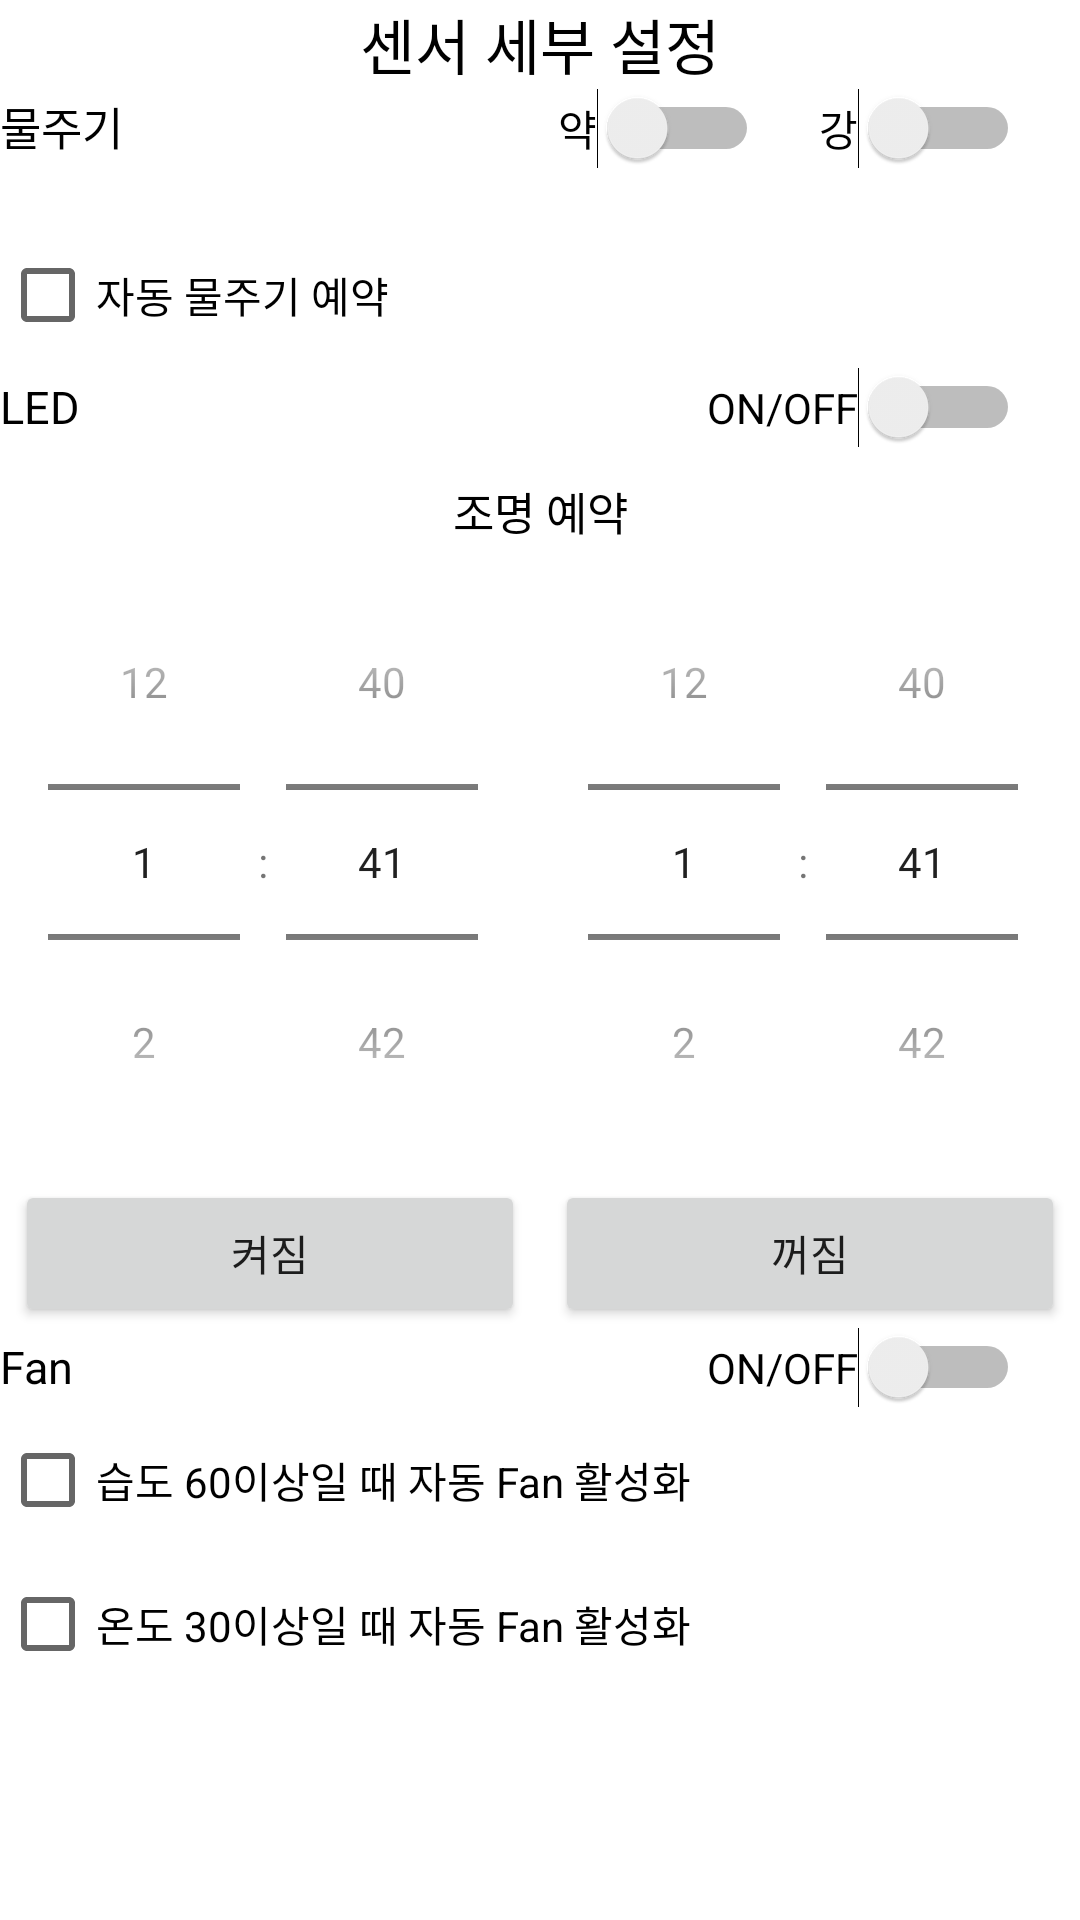

Reconstruct the res/layout file that produces this screen, plus the resources it refers to.
<!-- AndroidManifest.xml: application theme Theme.Dtq01 -->
<!-- res/layout/activity_sensor_set.xml -->
<?xml version="1.0" encoding="utf-8"?>
<LinearLayout xmlns:android="http://schemas.android.com/apk/res/android"
    xmlns:app="http://schemas.android.com/apk/res-auto"
    xmlns:tools="http://schemas.android.com/tools"
    android:layout_width="match_parent"
    android:layout_height="match_parent"
    tools:context=".SensorSet"
    android:orientation="vertical">

    <TextView
        android:layout_width="wrap_content"
        android:layout_height="wrap_content"
        android:layout_gravity="center"
        android:text="센서 세부 설정"
        android:textSize="20sp"
        app:layout_constraintBottom_toBottomOf="parent"
        app:layout_constraintHorizontal_bias="0.074"
        app:layout_constraintLeft_toLeftOf="parent"
        app:layout_constraintRight_toRightOf="parent"
        app:layout_constraintTop_toTopOf="parent"
        app:layout_constraintVertical_bias="0.022"
        android:textColor="#000000"/>

    <LinearLayout
        android:layout_width="match_parent"
        android:layout_height="45dp"
        android:orientation="horizontal"
        android:tag="1">

        <TextView
            android:id="@+id/textView"
            android:layout_width="match_parent"
            android:layout_height="wrap_content"
            android:layout_weight="1"
            android:text="물주기"
            android:textColor="#000000"
            android:textSize="15sp" />

        <Switch
            android:id="@+id/switch1"
            android:layout_width="wrap_content"
            android:layout_height="wrap_content"
            android:layout_marginEnd="20dp"
            android:layout_marginRight="20dp"
            android:text="약"
            tools:layout_editor_absoluteX="86dp"
            tools:layout_editor_absoluteY="454dp" />

        <Switch
            android:id="@+id/switch3"
            android:layout_width="wrap_content"
            android:layout_height="wrap_content"
            android:layout_marginEnd="20dp"
            android:layout_marginRight="20dp"
            android:text="강"
            tools:layout_editor_absoluteX="86dp"
            tools:layout_editor_absoluteY="454dp" />


    </LinearLayout>

    <CheckBox
        android:id="@+id/checkBox3"
        android:layout_width="match_parent"
        android:layout_height="wrap_content"
        android:text="자동 물주기 예약" />


    <LinearLayout
        android:layout_width="match_parent"
        android:layout_height="wrap_content"
        android:orientation="horizontal"
        android:tag="1"
        >

        <TextView
            android:id="@+id/textView4"
            android:layout_width="match_parent"
            android:layout_height="37dp"
            android:layout_weight="1"
            android:text="LED"
            android:textColor="#000000"
            android:textSize="15sp" />

        <Switch
            android:id="@+id/switch2"
            android:layout_width="wrap_content"
            android:layout_height="wrap_content"
            android:layout_marginEnd="20dp"
            android:layout_marginRight="20dp"
            android:text="ON/OFF"
            tools:layout_editor_absoluteX="86dp"
            tools:layout_editor_absoluteY="454dp" />


    </LinearLayout>
    <LinearLayout
        android:layout_width="match_parent"
        android:layout_height="wrap_content"
        android:orientation="horizontal"
        android:tag="2">

        <TextView
            android:id="@+id/textView5"
            android:layout_width="wrap_content"
            android:layout_height="match_parent"
            android:layout_weight="1"
            android:text="조명 예약"
            android:textColor="#000000"
            android:textSize="15sp"
            android:gravity="center"/>
    </LinearLayout>
    <LinearLayout
        android:layout_width="match_parent"
        android:layout_height="wrap_content"
        android:orientation="horizontal"
        android:tag="3">

        <TimePicker
            android:id="@+id/timePicker"
            android:layout_width="match_parent"
            android:layout_height="match_parent"
            android:timePickerMode="spinner"
            android:layout_weight="1"/>

        <TimePicker
            android:id="@+id/timePicker2"
            android:layout_width="match_parent"
            android:layout_height="match_parent"
            android:scrollbarSize="1dp"
            android:timePickerMode="spinner"
            android:layout_weight="1"/>

    </LinearLayout>

    <LinearLayout
        android:layout_width="match_parent"
        android:layout_height="wrap_content"
        android:orientation="horizontal"
        android:tag="2">

        <Button
            android:id="@+id/button2"
            android:layout_width="158dp"
            android:layout_height="49dp"
            android:layout_marginStart="5dp"
            android:layout_marginLeft="5dp"
            android:layout_marginEnd="5dp"
            android:layout_marginRight="5dp"
            android:layout_weight="1"
            android:text="켜짐"
            tools:layout_editor_absoluteX="37dp"
            tools:layout_editor_absoluteY="563dp" />

        <Button
            android:id="@+id/button3"
            android:layout_width="158dp"
            android:layout_height="49dp"
            android:layout_marginStart="5dp"
            android:layout_marginLeft="5dp"
            android:layout_marginEnd="5dp"
            android:layout_marginRight="5dp"
            android:layout_weight="1"
            android:text="꺼짐"
            tools:layout_editor_absoluteX="37dp"
            tools:layout_editor_absoluteY="563dp" />

    </LinearLayout>
    <LinearLayout
        android:layout_width="match_parent"
        android:layout_height="wrap_content"
        android:orientation="horizontal"
        android:tag="3">

    </LinearLayout>

    <LinearLayout
        android:layout_width="match_parent"
        android:layout_height="wrap_content"
        android:orientation="horizontal"
        android:tag="2">

    </LinearLayout>

    <LinearLayout
        android:layout_width="match_parent"
        android:layout_height="wrap_content"
        android:orientation="horizontal"
        android:tag="4">


        <TextView
            android:id="@+id/textView6"
            android:layout_width="match_parent"
            android:layout_height="wrap_content"
            android:layout_weight="1"
            android:text="Fan"
            android:textColor="#000000"
            android:textFontWeight="1"
            android:textSize="15sp" />

        <Switch
            android:id="@+id/switch4"
            android:layout_width="wrap_content"
            android:layout_height="wrap_content"
            android:layout_marginEnd="20dp"
            android:layout_marginRight="20dp"
            android:text="ON/OFF"
            tools:layout_editor_absoluteX="86dp"
            tools:layout_editor_absoluteY="454dp" />
    </LinearLayout>
    <CheckBox
        android:id="@+id/checkBox"
        android:layout_width="match_parent"
        android:layout_height="wrap_content"
        android:text="습도 60이상일 때 자동 Fan 활성화" />


    <CheckBox
        android:id="@+id/checkBox2"
        android:layout_width="match_parent"
        android:layout_height="wrap_content"
        android:text="온도 30이상일 때 자동 Fan 활성화" />

    <LinearLayout
        android:layout_width="match_parent"
        android:layout_height="wrap_content"
        android:orientation="horizontal"
        android:tag="5">


    </LinearLayout>

</LinearLayout>
<!-- resources referenced by this layout -->
<resources>
  <style name="Theme.Dtq01" parent="Theme.MaterialComponents.DayNight.DarkActionBar">
          
          <item name="colorPrimary">@color/purple_500</item>
          <item name="colorPrimaryVariant">@color/purple_700</item>
          <item name="colorOnPrimary">@color/white</item>
          
          <item name="colorSecondary">@color/teal_200</item>
          <item name="colorSecondaryVariant">@color/teal_700</item>
          <item name="colorOnSecondary">@color/black</item>
          
          <item name="android:statusBarColor" tools:targetApi="l">?attr/colorPrimaryVariant</item>
          
      </style>
  <!-- not gathered from this repository: default colours our renderer supplied (Android Studio template values) -->
  <color name="purple_500">#FF6200EE</color>
  <color name="purple_700">#FF3700B3</color>
  <color name="teal_200">#FF03DAC5</color>
  <color name="teal_700">#FF018786</color>
  <color name="black">#FF000000</color>
  <color name="white">#FFFFFFFF</color>
</resources>
